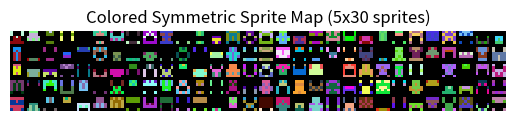

This figure's Python source:
import random

import numpy as np
import matplotlib.pyplot as plt
import random

def generate_colored_sprite():
    # Создаем случайные бинарные значения (0 или 1) для верхней левой части (левая половина) 5x5
    upper_left = np.random.randint(0, 2, size=(3, 3))

    # Задаем цвет для черных пикселей
    black_color = np.array([0, 0, 0])

    # Задаем два случайных цвета для цветной части
    color1 = np.random.rand(3)
    color2 = np.random.rand(3)

    # 3-канальный массив для хранения цвета (RGB)
    sprite = np.zeros((5, 5, 3))

    # Заполняем спрайт с вертикальной симметрией и двумя разными цветами
    for i in range(5):
        for j in range(5):
            if random.choice([True, False]):
                sprite[i, j] = color1
                sprite[i, 4 - j] = color1  # Симметричная часть
            else:
                sprite[i, j] = color2
                sprite[i, 4 - j] = color2  # Симметричная часть

            # Заполняем черные клетки
            if upper_left[i // 2, j // 2] == 0:
                sprite[i, j] = black_color
                sprite[i, 4 - j] = black_color  # Симметричная часть

    return sprite

def generate_sprite_map(rows, cols):
    # Размер каждого спрайта (5x5)
    sprite_size = 5

    # Размер каждой ячейки (включая пространство между спрайтами)
    cell_size = sprite_size + 1

    # Создаем пустую карту спрайтов
    sprite_map = np.zeros((rows * cell_size - 1, cols * cell_size - 1, 3))

    # Заполняем карту спрайтами
    for i in range(rows):
        for j in range(cols):
            sprite_map[i * cell_size: i * cell_size + sprite_size,
            j * cell_size: j * cell_size + sprite_size] = generate_colored_sprite()

    return sprite_map

# Задаем количество строк и столбцов
num_rows = 5
num_cols = 30


# Генерируем карту спрайтов
sprite_map = generate_sprite_map(num_rows, num_cols)

# Отображаем карту спрайтов с помощью imshow
plt.imshow(sprite_map, interpolation='nearest')
plt.title(f'Colored Symmetric Sprite Map ({num_rows}x{num_cols} sprites)')
plt.axis('off')  # Отключаем оси
plt.show()
